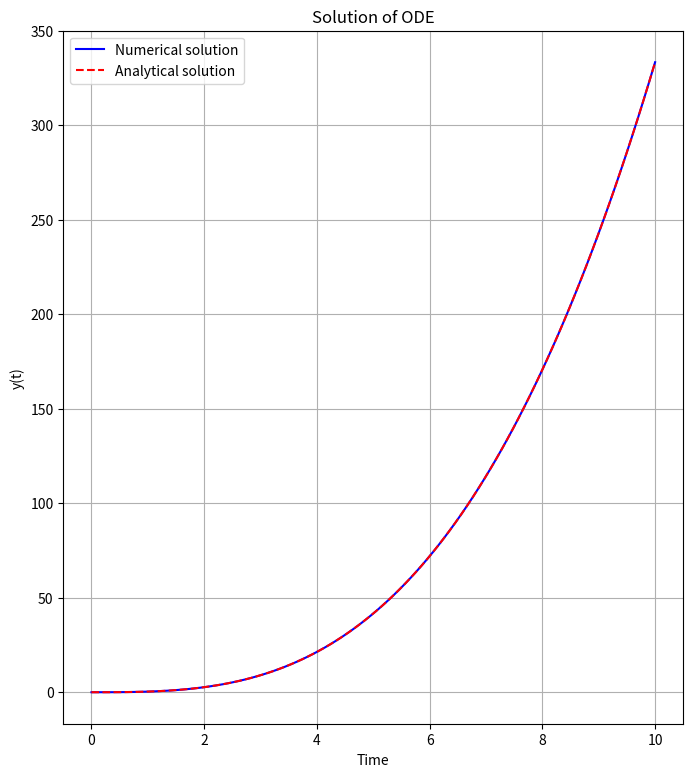
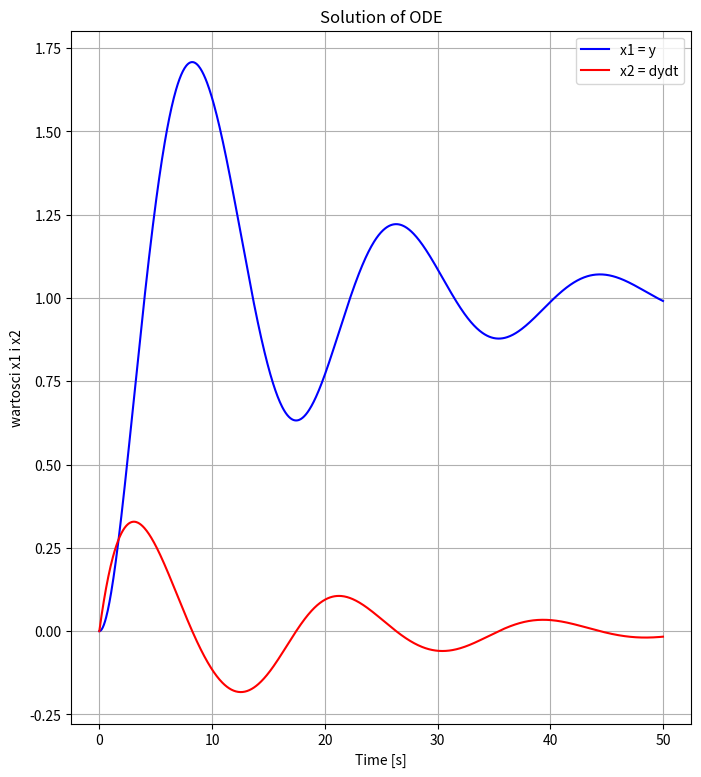
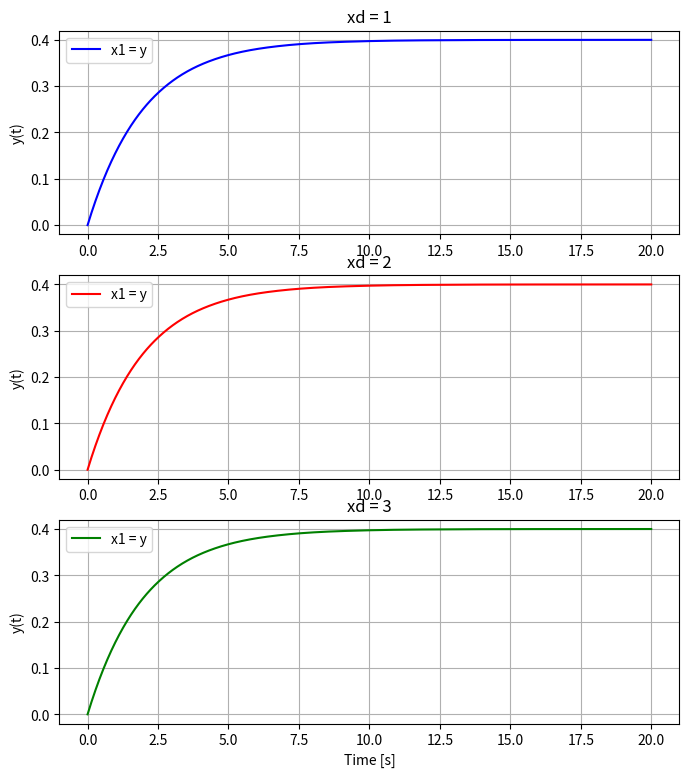
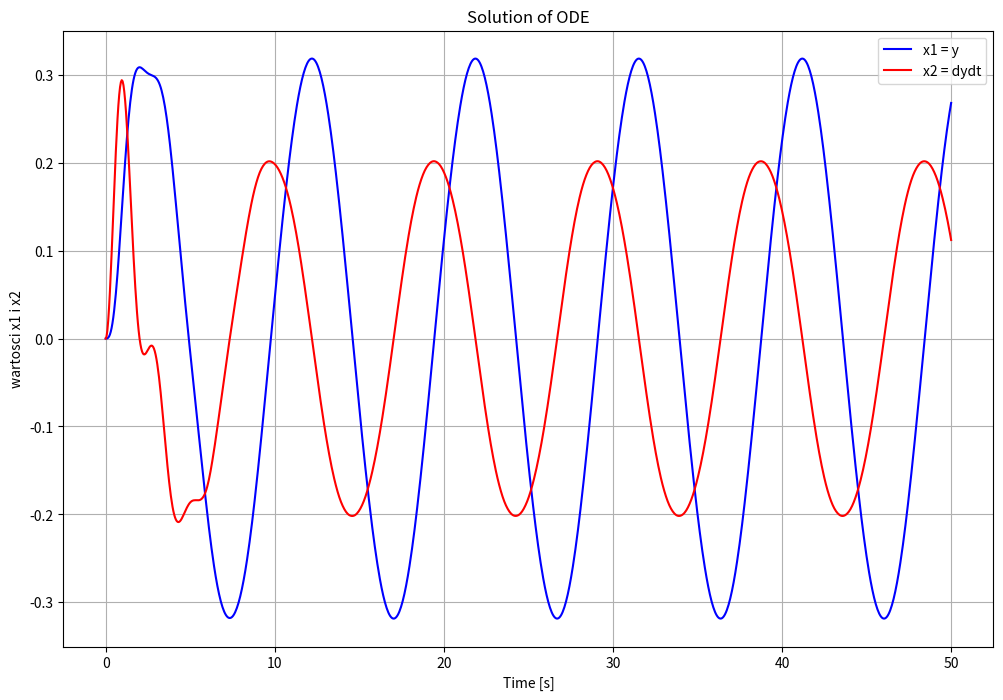

Here is the Python script that generated these plots, in order:
import numpy as np
import matplotlib . pyplot as plt
from scipy . integrate import solve_ivp
import scipy.signal
import math

def model1(t,y):
    return t**2
def Zadanie1():
    t=np.linspace(0,10,100)
    y0=0
    # Solving the ODE // model,tspan, initial conditions, time points. Used method is Runge-Kutta 45
    sol=solve_ivp(model1,[0,10],[0],t_eval=t)
    new_y=1/3*t**3 # Analytical solution


    # Plotting the solution
    plt.figure(figsize=(8, 9), dpi=130)
    plt.plot(sol.t,sol.y[0],'b-',label='Numerical solution') # Updated line
    plt.plot(t,new_y,'r--',label='Analytical solution')
    plt.xlabel('Time')
    plt.ylabel('y(t)')
    plt.legend()
    plt.grid()
    plt.title('Solution of ODE')
    plt.show()

def model2(t,x):
    kp=4
    w=4
    psi=0.25
    u=1
    x1 = x[0] #y
    x2 = x[1] #dydt
    dydt2 = (-2*psi/w)*x2 - (1/w)*np.sqrt(x1) + (kp/(w**2))*u 
    return np.array([x2, dydt2])

def Zadanie2():
    t=np.linspace(0,50,1000)
    y0=[0, 0]  # Update initial conditions to include both x1 and x2

    # Solving the ODE // model,tspan, initial conditions, time points. Used method is Runge-Kutta 45
    sol=solve_ivp(model2,[0,50],y0,t_eval=t)  # Update initial conditions argument
    
    # Plotting the solution
    plt.figure(figsize=(8, 9), dpi=130)
    plt.plot(sol.t,sol.y[0],'b-',label='x1 = y') # Updated line
    plt.plot(sol.t,sol.y[1],'r-',label='x2 = dydt') # Updated line
    plt.xlabel('Time [s]')
    plt.ylabel('wartosci x1 i x2')
    plt.legend()
    plt.grid()
    plt.title('Solution of ODE')
    plt.show()

def feedback(t,y,xd):
    # Rozpiska rownania
    e=xd-y[0]
    kp=2
    kob=4
    T=2
    u=kp*e
    uc=np.clip(u,-0.1,0.1)
    #uc=u
    dydt=(kob/T)*uc-(1/T)*y[0] # CO DO CHUJA
    return np.array([dydt])

def Zadanie3():
    t=np.linspace(0,20,1000)
    y0=[0]  # Update initial conditions to include both x1 and x2
    xd_vec=[1,2,3]
    # Solving the ODE // model,tspan, initial conditions, time points. Used method is Runge-Kutta 45
    sol1=solve_ivp(feedback,[0,20],y0,t_eval=t,args=(xd_vec[0],))  
    sol2=solve_ivp(feedback,[0,20],y0,t_eval=t,args=(xd_vec[1],)) 
    sol3=solve_ivp(feedback,[0,20],y0,t_eval=t,args=(xd_vec[2],)) 
    # Plotting the solution
    plt.figure(figsize=(8, 9), dpi=130)
    plt.subplot(3,1,1)
    plt.plot(sol1.t,sol1.y[0],'b-',label='x1 = y') # Updated line
    plt.title('xd = 1')
    plt.ylabel('y(t)')
    plt.legend()
    plt.grid()
    plt.subplot(3,1,2)
    plt.plot(sol2.t,sol2.y[0],'r-',label='x1 = y') # Updated line
    plt.title('xd = 2')
    plt.ylabel('y(t)')
    plt.legend()
    plt.grid()
    plt.subplot(3,1,3)
    plt.plot(sol3.t,sol3.y[0],'g-',label='x1 = y') # Updated line
    plt.title('xd = 3')
    plt.ylabel('y(t)')
    plt.legend()
    plt.grid()
    plt.xlabel('Time [s]')
    plt.show()

def model4(t,x):
    A=1.5
    w=0.65
    m=0.5
    R=1
    d=0.5
    g=10
    J=m*R**2
    Tm=A*np.sin(w*t)
    x1=x[0] 
    x2=x[1]
    dxdt1=x2
    dxdt2=(1/J)*Tm-(d/J)*x2-(m*g*R/J)*np.sin(x1)
    return np.array([dxdt1,dxdt2])

def Zadanie4():
    t=np.linspace(0,50,1000)
    y0=[0, 0]  # Update initial conditions to include both x1 and x2

    # Solving the ODE // model,tspan, initial conditions, time points. Used method is Runge-Kutta 45
    sol=solve_ivp(model4,[0,50],y0,t_eval=t)  # Update initial conditions argument
    
    # Plotting the solution
    plt.figure(figsize=(12, 8), dpi=130)
    plt.plot(sol.t,sol.y[0],'b-',label='x1 = y') # Updated line
    plt.plot(sol.t,sol.y[1],'r-',label='x2 = dydt') # Updated line
    plt.xlabel('Time [s]')
    plt.ylabel('wartosci x1 i x2')
    plt.legend()
    plt.grid()
    plt.title('Solution of ODE')
    plt.show()

Zadanie1()
Zadanie2()
Zadanie3()
Zadanie4()